Labelled photos from "data_for_modeling", an image-classification folder in zach-merritt/weedeater. The possible labels are: dirt, marigold, morning glory, pea, radish.

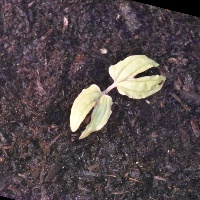
Label: morning glory

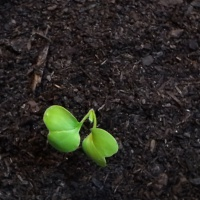
Label: radish

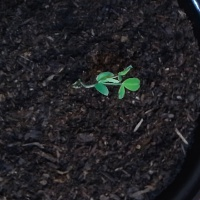
Label: pea

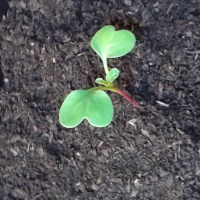
Label: radish

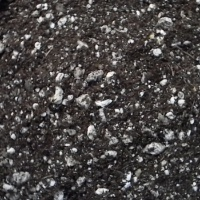
Label: dirt

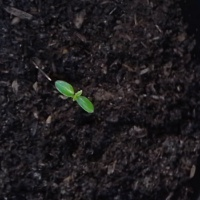
Label: marigold
